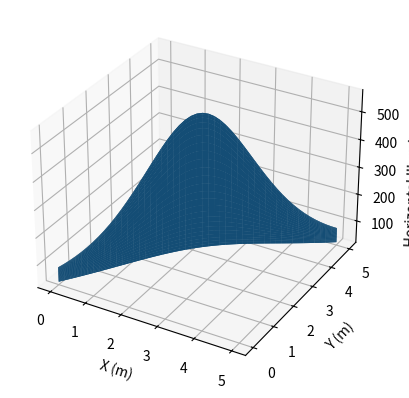

This chart was generated by the following Python code:
#!/usr/bin/env python
 
import numpy as np
from mpl_toolkits.mplot3d import Axes3D
import matplotlib.pyplot as plt

# This code plot the horizontal illuminance inside a room using a SISO array.

# Semi-angle at half illuminance (degree)
tethaHalf = 70

# Lambertian emission order (adimensional)
m = -np.log(2)/np.log10(np.cos(np.deg2rad(tethaHalf)))

# Center luminous intensity (cd)
I0 = 0.73

# Room's dimensions
dimZ = 3
dimX = 5
dimY = dimX

# LED's position (m)
xt = dimX*0.5
yt = dimY*0.5

# Grid number in the receiver plane
ngx = dimX*10
ngy = dimY*10

# Generate the grid vectors
x = np.linspace(0,dimX,ngx)
y = np.linspace(0,dimY,ngy)

# Distance between the transmitter and receiver plane (m)
ht = 3
hr = 0.85
htr = ht - hr

# Numbers of LEDs per array
nLed = 60

# Generate the receiver plane based on grid vectors
[xr, yr] = np.meshgrid(x,y)

# Create a zero matrix to store values of horizontal iluminance
E = np.zeros((ngx,ngy))

# Distance vector from source to receiver plane
d = np.sqrt(np.square(xr-xt) + np.square(yr-yt) + np.square(htr))

# Cos(tetha)
cosTetha = htr/d

# Get individual horizontal illuminace per LED
E = (I0*(cosTetha)**(m+1) )/np.square(d) 

# Get the horizontal illuminance per LED array
E = E*nLed*nLed

fig = plt.figure()
figE = fig.add_subplot(111, projection='3d')
figE.plot_surface(x,y,E)
figE.set_xlabel('X (m)')
figE.set_ylabel('Y (m)')
figE.set_zlabel('Horizontal Illuminance (lx)')

plt.show()